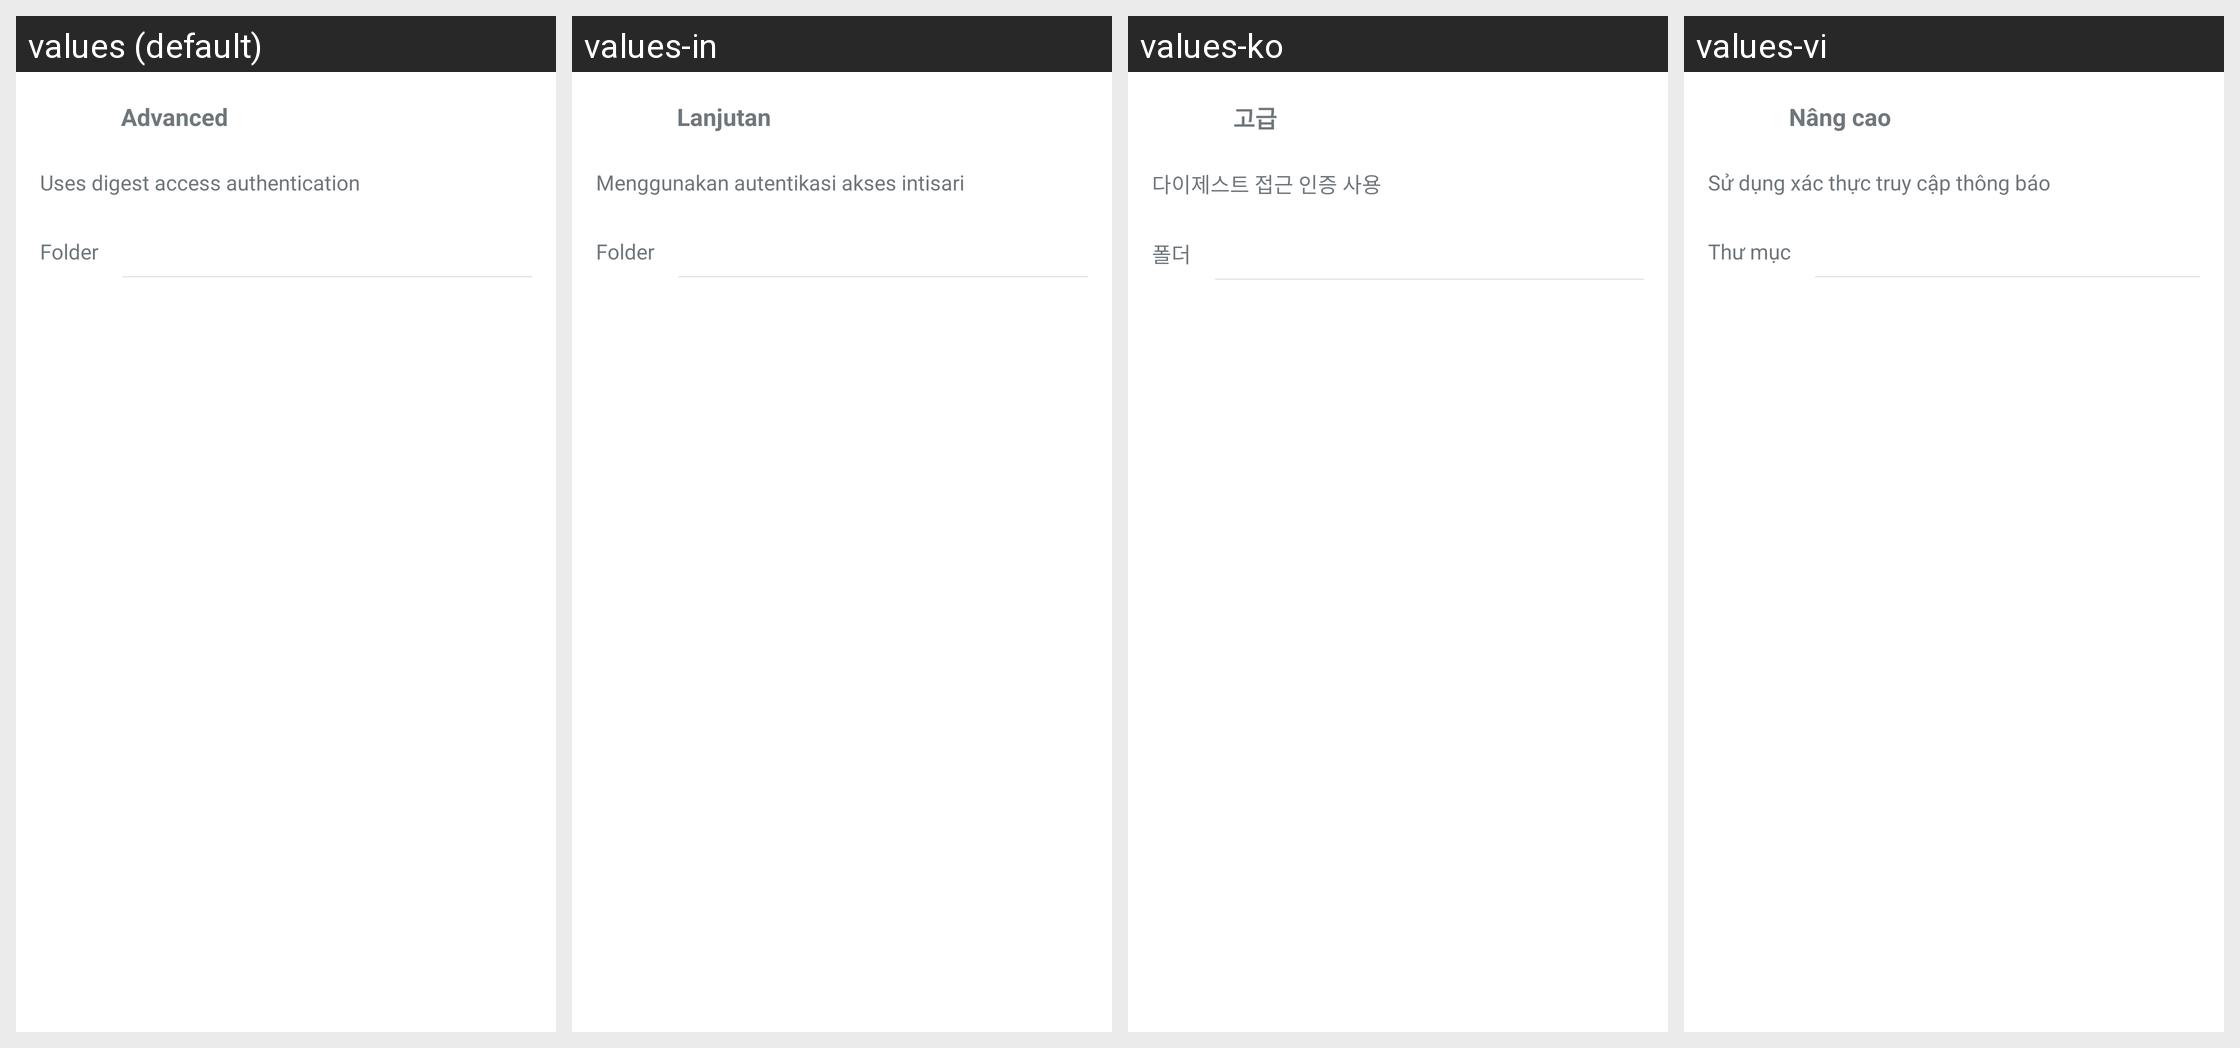

Here is an Android app screen in its default locale and in the app's own translations. Write out the translated-string differences for the strings that appear on this screen.
Android screen res/layout/webdav_advanced.xml rendered under 4 locales, left to right: values (default), values-in, values-ko, values-vi. Device: Nexus 5 (rendered at 1080×1920; each locale shown at half size, 540×960, under a caption strip naming it); theme Theme.Via.Launch.
Other locales in the repository, not shown: values-ar, values-az, values-be, values-bn, values-cs, values-da, values-de, values-es, values-fa, values-fil, values-fr, values-hi, values-hr, values-hu, values-it, values-ja, values-lt, values-mr, values-ne, values-pl, values-pt, values-pt-rBR, values-ro, values-ru, values-sk, values-sl, values-ta, values-th, values-tr, values-uk, values-ur, values-uz, values-zh-rCN, values-zh-rTW.
Strings drawn on this screen, with the default value and each locale's value (text and hints the layout hard-codes, and strings that could not be matched under every locale, appear in the picture but are not listed):

settings_advanced
  values: Advanced
  values-in: Lanjutan
  values-ko: 고급
  values-vi: Nâng cao

webdav_digest_access_authentication
  values: Uses digest access authentication
  values-in: Menggunakan autentikasi akses intisari
  values-ko: 다이제스트 접근 인증 사용
  values-vi: Sử dụng xác thực truy cập thông báo

hint_folder
  values: Folder
  values-in: Folder
  values-ko: 폴더
  values-vi: Thư mục
